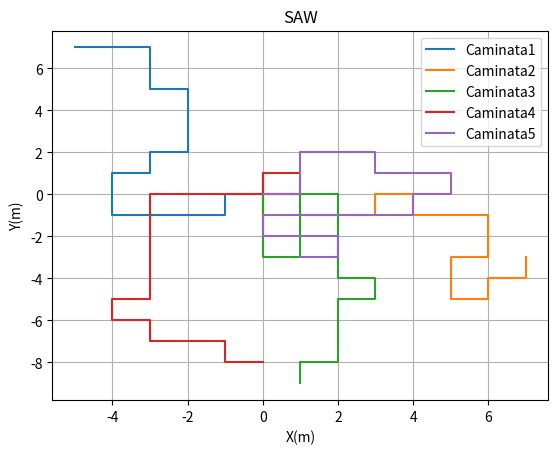

This chart was generated by the following Python code:
import matplotlib.pyplot as plt
import random
import numpy as np
import random
#Mario Monsivais 22-04-2021
#Instrucciones para correr:
#   Para Windows, en CMD colocarse en el directorio donde se encuentra el archivo y escribir: python P24-MarioMonsivais.py
#   Para Linux, en la terminal colocarse en el direcorio donde se encuentra el archivo y escribir: python P24-MarioMonsivais.py

def SAW(n):
    x, y = [0], [0]
    positions = set([0, 0])
    for i in range(n):
        deltas = [(1, 0), (0, 1), (-1, 0), (0,-1)]
        deltas_ok = []
        for dx, dy, in deltas:
            if( x[-1] + dx, y[-1] + dy) not in positions:
                deltas_ok.append((dx, dy))
        if deltas_ok:
            dx, dy = deltas_ok[random.randint(0,len(deltas_ok)-1)]
            positions.add((x[-1] + dx, y[-1] + dy))
            x.append(x[-1] + dx)
            y.append(y[-1] + dy)
        else:
            break
    return x, y

plt.title("SAW")
for i in range(5):
    x, y = SAW(20)
    plt.plot(x, y, label="Caminata" + str(i+1))

plt.xlabel("X(m)")
plt.ylabel("Y(m)")
plt.legend()
plt.grid()
plt.show()